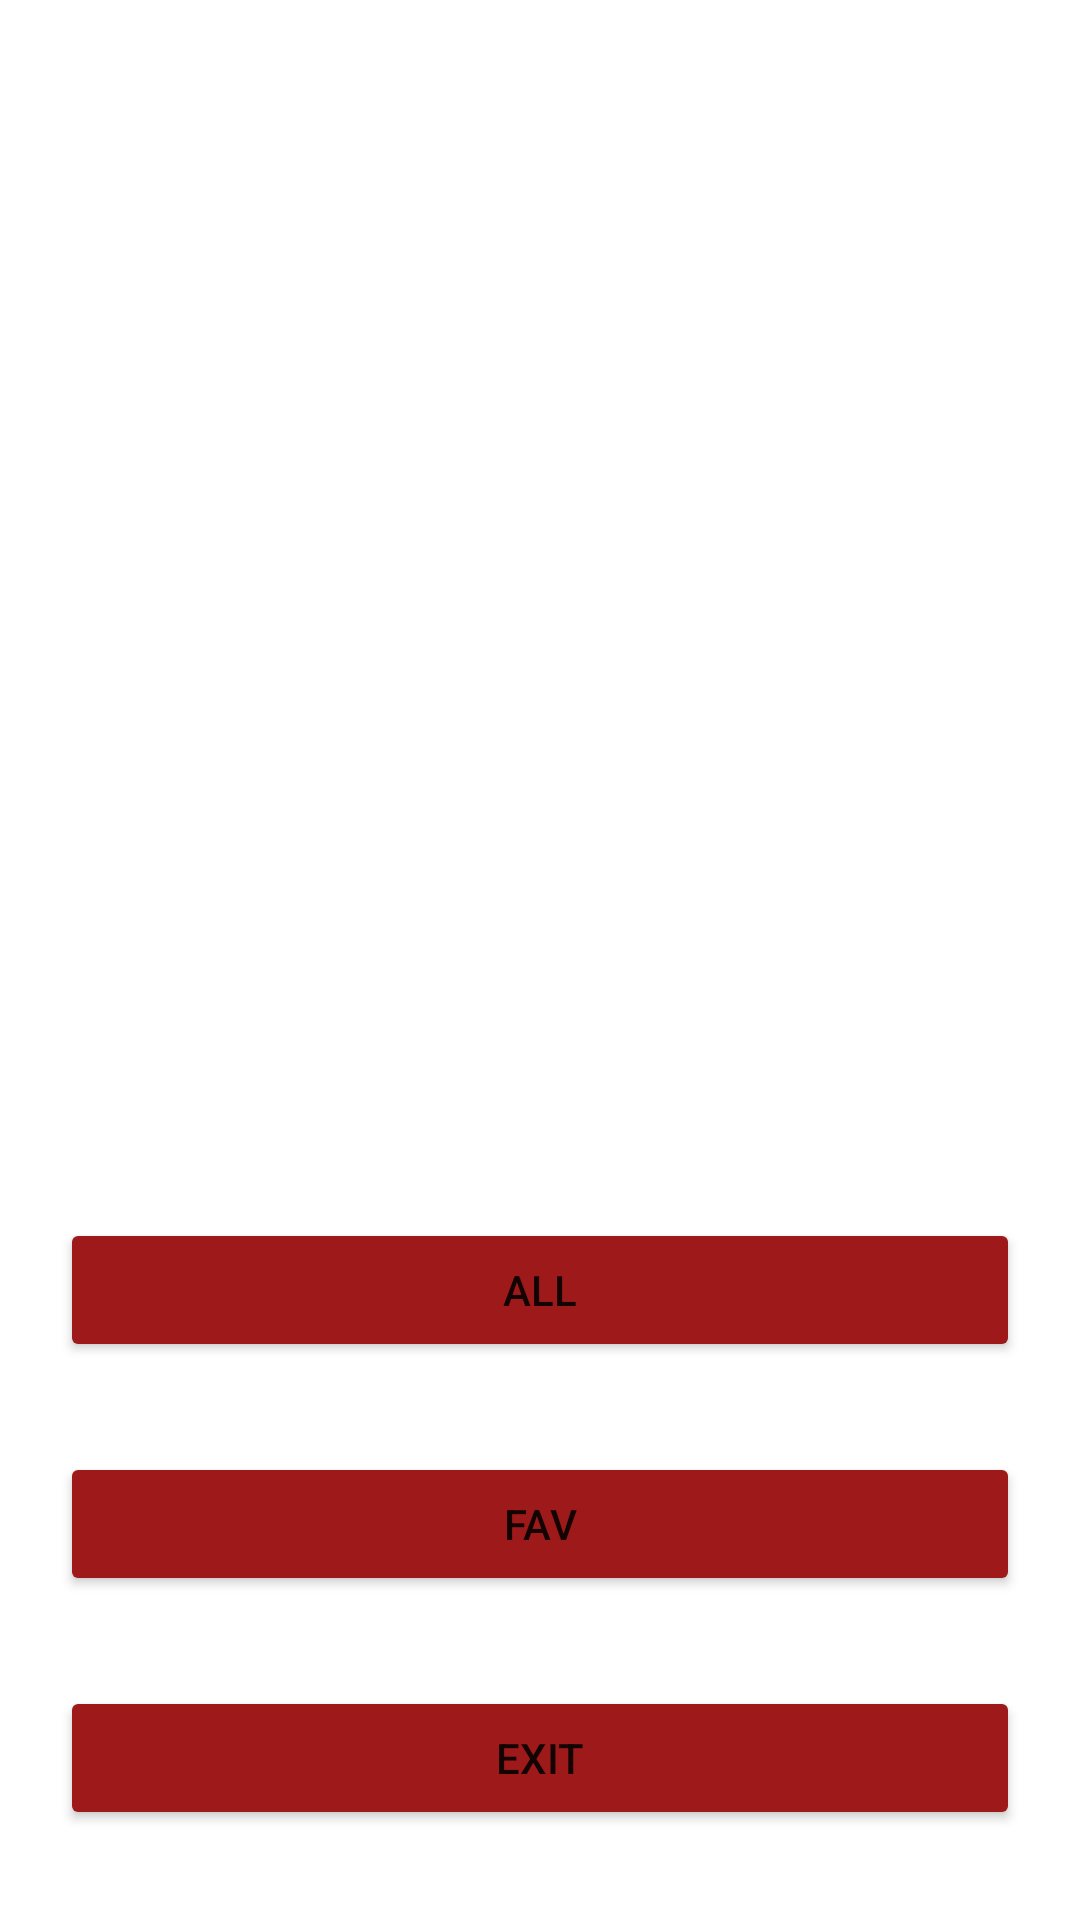

The Android layout XML behind this screen, and the referenced resources:
<!-- AndroidManifest.xml: application theme Theme.MoviesMVVM -->
<!-- res/layout/activity_main.xml -->
<?xml version="1.0" encoding="utf-8"?>
<androidx.constraintlayout.widget.ConstraintLayout xmlns:android="http://schemas.android.com/apk/res/android"
    xmlns:app="http://schemas.android.com/apk/res-auto"
    xmlns:tools="http://schemas.android.com/tools"
    android:layout_width="match_parent"
    android:layout_height="match_parent"
    tools:context=".MainActivity">
    <ImageView
        android:id="@+id/popcorn"
        android:layout_width="300dp"
        android:layout_height="wrap_content"
        app:layout_constraintStart_toStartOf="parent"
        app:layout_constraintEnd_toEndOf="parent"
        android:src="@drawable/popcorn"
        android:layout_marginStart="1dp"
        app:layout_constraintBottom_toTopOf="@id/allBtn"
        app:layout_constraintTop_toTopOf="parent"
        android:layout_marginTop="30dp"/>
    <Button
        app:backgroundTint="#9E1A1A"
        android:id="@+id/exitBtn"
        android:layout_width="0dp"
        android:layout_height="wrap_content"
        app:layout_constraintStart_toStartOf="parent"
        app:layout_constraintEnd_toEndOf="parent"
        android:layout_marginStart="20dp"
        android:layout_marginEnd="20dp"
        android:layout_marginBottom="30dp"
        android:text="@string/exit"
        app:layout_constraintBottom_toBottomOf="parent"/>
    <Button
        app:backgroundTint="#9E1A1A"

        android:id="@+id/favBtn"
        android:layout_marginBottom="30dp"
        app:layout_constraintStart_toStartOf="@id/exitBtn"
        app:layout_constraintEnd_toEndOf="@id/exitBtn"
        android:layout_width="0dp"
        android:layout_height="wrap_content"
        app:layout_constraintBottom_toTopOf="@id/exitBtn"
        android:text="@string/fav"/>
    <Button
        android:id="@+id/allBtn"
        android:layout_width="0dp"
        android:layout_height="wrap_content"
        app:layout_constraintBottom_toTopOf="@id/favBtn"
        android:layout_marginBottom="30dp"
        app:layout_constraintStart_toStartOf="@id/favBtn"
        app:layout_constraintEnd_toEndOf="@id/favBtn"
        app:backgroundTint="#9E1A1A"

        android:text="@string/all"/>
</androidx.constraintlayout.widget.ConstraintLayout>
<!-- resources referenced by this layout -->
<resources>
  <string name="all">all</string>
  <string name="exit">exit</string>
  <string name="fav">fav</string>
  <style name="Theme.MoviesMVVM" parent="Theme.MaterialComponents.DayNight.DarkActionBar">
          
          <item name="colorPrimary">@color/purple_500</item>
          <item name="colorPrimaryVariant">@color/purple_700</item>
          <item name="colorOnPrimary">@color/white</item>
          
          <item name="colorSecondary">@color/teal_200</item>
          <item name="colorSecondaryVariant">@color/teal_700</item>
          <item name="colorOnSecondary">@color/black</item>
          
          <item name="android:statusBarColor" tools:targetApi="l">?attr/colorPrimaryVariant</item>
          
      </style>
  <!-- not gathered from this repository: default colours our renderer supplied (Android Studio template values) -->
  <color name="purple_500">#FF6200EE</color>
  <color name="purple_700">#FF3700B3</color>
  <color name="teal_200">#FF03DAC5</color>
  <color name="teal_700">#FF018786</color>
  <color name="black">#FF000000</color>
  <color name="white">#FFFFFFFF</color>
</resources>
